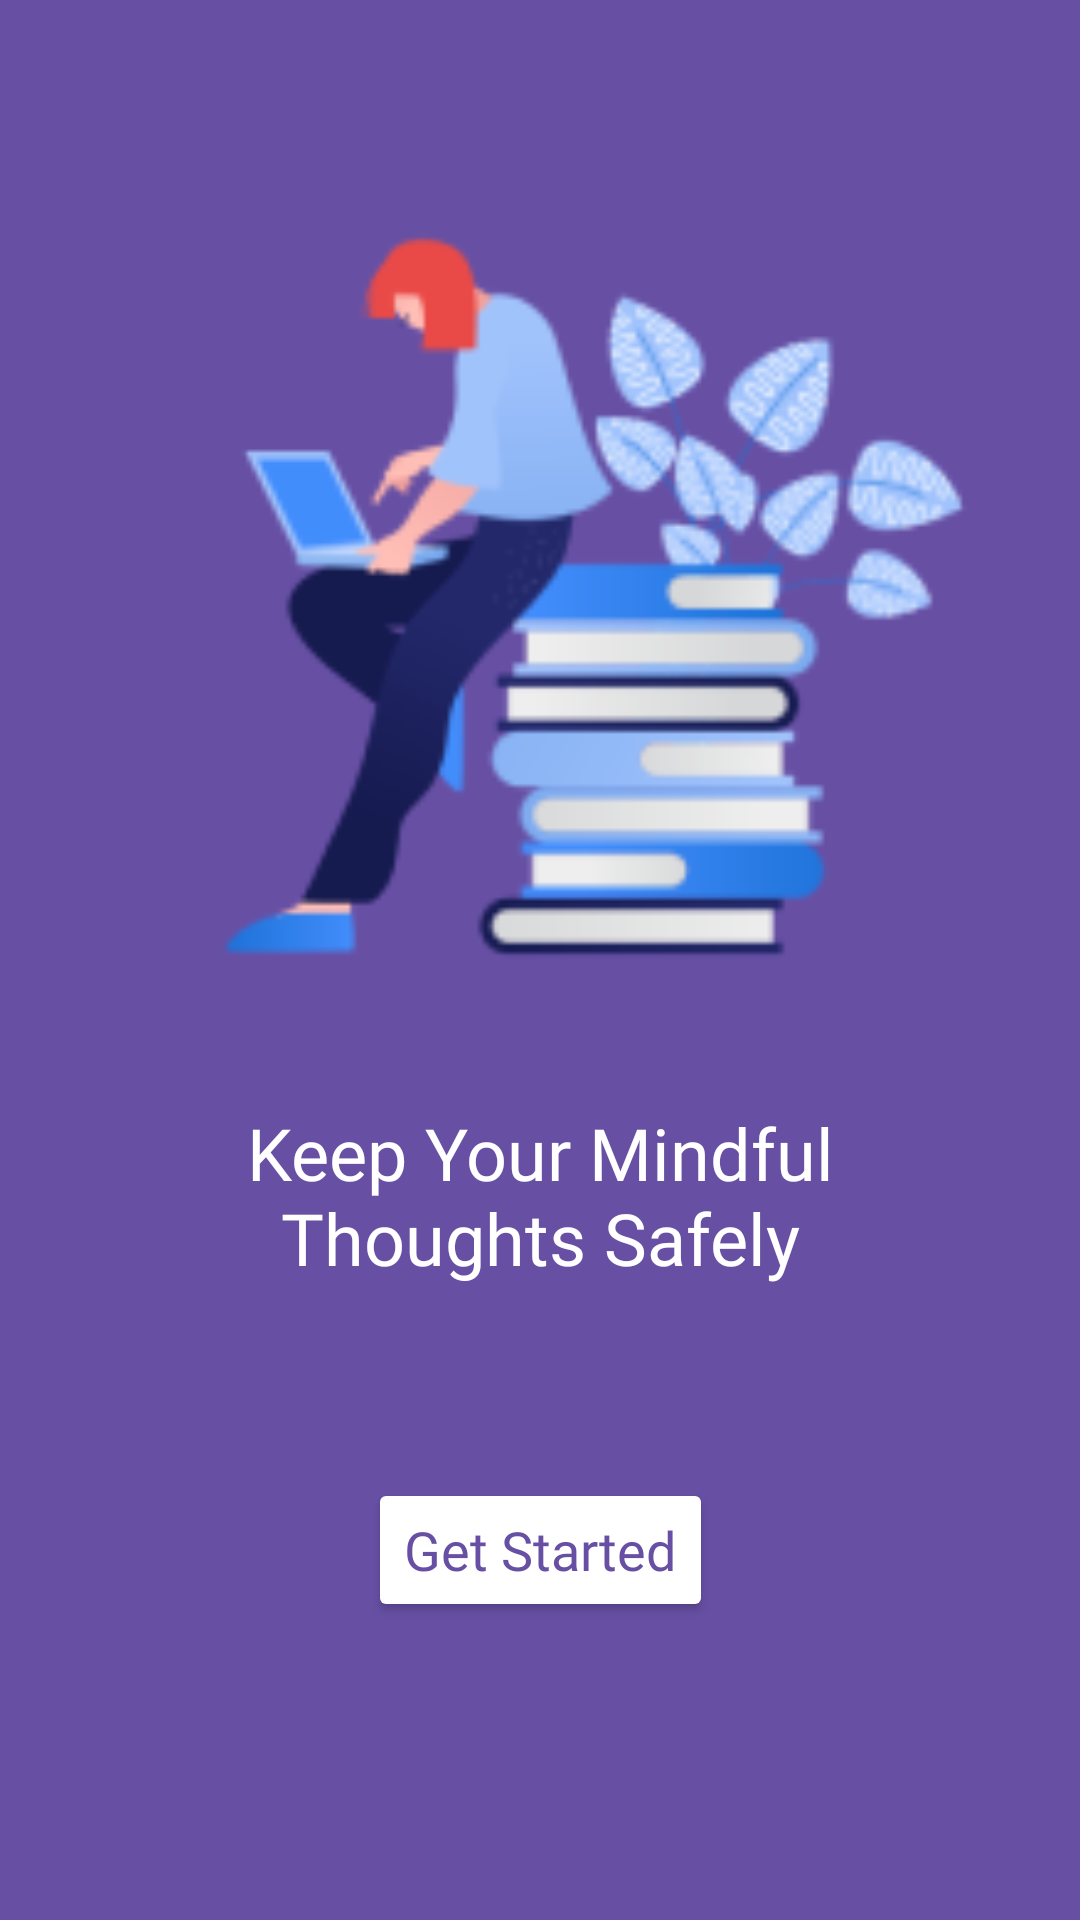

Here is an Android app screen rendered from its layout file. Give the layout XML and the strings, colors and styles it references.
<!-- AndroidManifest.xml: application theme Theme.MeApp -->
<!-- res/layout/fragment_second_landing.xml -->
<?xml version="1.0" encoding="utf-8"?>
<androidx.constraintlayout.widget.ConstraintLayout xmlns:android="http://schemas.android.com/apk/res/android"
    xmlns:app="http://schemas.android.com/apk/res-auto"
    android:layout_width="match_parent"
    android:layout_height="match_parent"
    android:background="?attr/colorPrimary">

    <ImageView
        android:id="@+id/iv_second_landing"
        android:layout_width="320dp"
        android:layout_height="320dp"
        android:layout_marginTop="24dp"
        android:contentDescription="@string/headline_second_landing"
        android:src="@drawable/illustration_2"
        app:layout_constraintEnd_toEndOf="parent"
        app:layout_constraintHorizontal_bias="0.5"
        app:layout_constraintStart_toStartOf="parent"
        app:layout_constraintTop_toTopOf="parent" />

    <TextView
        android:id="@+id/tv_headline_second_landing"
        style="@style/TextStyle.Headline"
        android:layout_width="wrap_content"
        android:layout_height="wrap_content"
        android:layout_marginTop="24dp"
        android:paddingHorizontal="32dp"
        android:text="@string/headline_second_landing"
        android:textAlignment="center"
        android:textColor="@color/white"
        app:layout_constraintEnd_toEndOf="@id/iv_second_landing"
        app:layout_constraintStart_toStartOf="@id/iv_second_landing"
        app:layout_constraintTop_toBottomOf="@id/iv_second_landing" />

    <Button
        android:id="@+id/btn_next_second_landing"
        style="@style/TextStyle.Button"
        android:layout_width="wrap_content"
        android:layout_height="wrap_content"
        android:layout_marginTop="64dp"
        android:backgroundTint="@color/white"
        android:text="@string/btn_second_landing_next"
        android:textColor="?attr/colorPrimary"
        app:layout_constraintEnd_toEndOf="parent"
        app:layout_constraintStart_toStartOf="parent"
        app:layout_constraintTop_toBottomOf="@id/tv_headline_second_landing" />

</androidx.constraintlayout.widget.ConstraintLayout>
<!-- resources referenced by this layout -->
<resources>
  <color name="white">#FFFFFFFF</color>
  <!-- drawable illustration_2: png bitmap (drawable, 18951 bytes) -->
  <string name="btn_second_landing_next">Get Started</string>
  <string name="headline_second_landing">Keep Your Mindful Thoughts Safely</string>
  <style name="TextStyle.Button">
          <item name="android:fontFamily">@font/lato_regular</item>
          <item name="android:textSize">18sp</item>
          <item name="android:textAllCaps">false</item>
      </style>
  <style name="TextStyle.Headline" parent="TextAppearance.AppCompat">
          <item name="android:textColor">@color/white</item>
          <item name="android:textSize">24sp</item>
          <item name="android:fontFamily">@font/lato_bold</item>
      </style>
  <style name="Theme.MeApp" parent="Theme.MaterialComponents.DayNight.NoActionBar">
        
        <item name="colorPrimary">@color/purple</item>
        <item name="colorPrimaryVariant">@color/dark_purple</item>
        <item name="colorOnPrimary">@color/white</item>
        <item name="colorOnPrimarySurface">@color/white</item>
        
        <item name="colorSecondary">@color/dark_purple</item>
        <item name="colorSecondaryVariant">@color/dark_purple</item>
        <item name="colorOnSecondary">@color/black</item>
        
        
        <item name="android:statusBarColor" tools:targetApi="l">@color/blue</item>
        
     </style>
  <color name="purple">#6750A4</color>
  <color name="dark_purple">#625B71</color>
  <color name="black">#FF000000</color>
  <color name="blue">#4DB6D3</color>
</resources>
